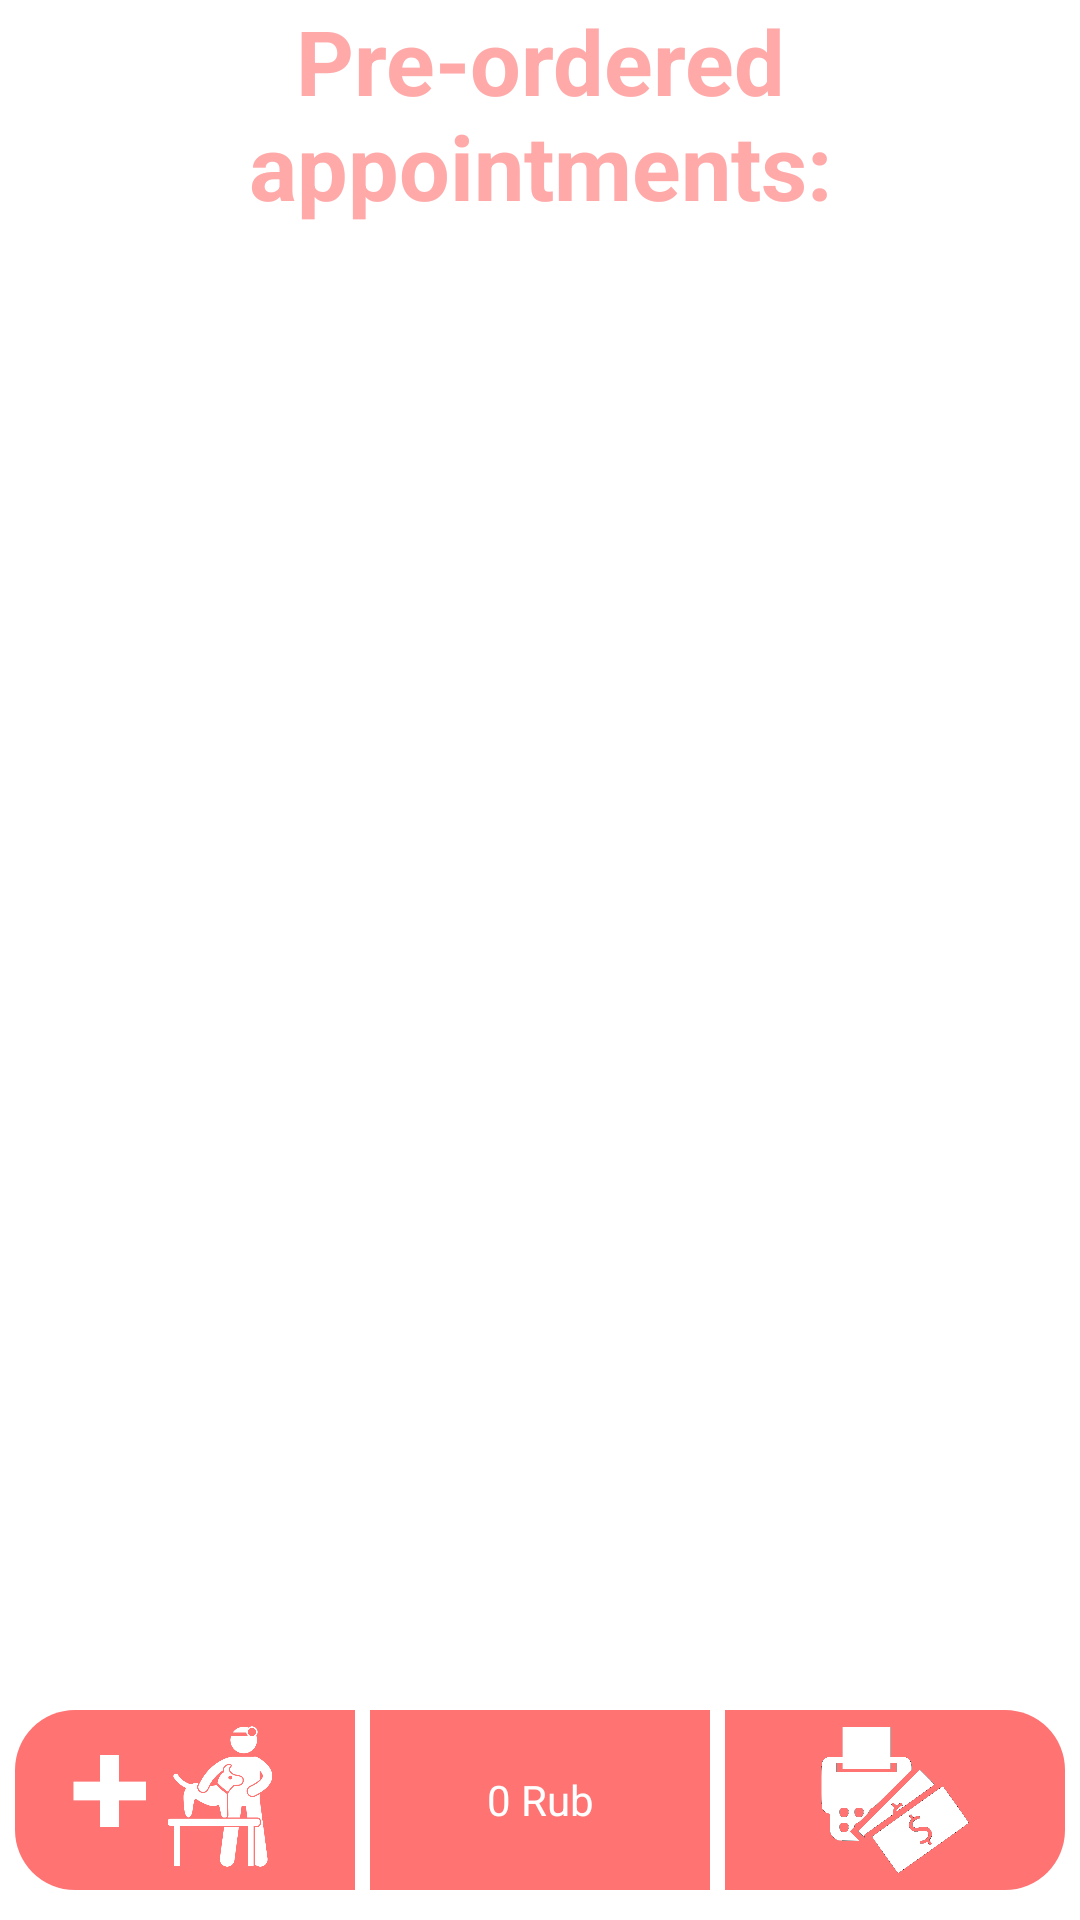

Produce the Android XML layout that renders to this screen, including the resource entries it uses.
<!-- AndroidManifest.xml: application theme Theme.PetDoc -->
<!-- res/layout/fragment_appointments.xml -->
<?xml version="1.0" encoding="utf-8"?>
<LinearLayout xmlns:android="http://schemas.android.com/apk/res/android"
    xmlns:tools="http://schemas.android.com/tools"
    android:layout_width="match_parent"
    android:layout_height="match_parent"
    tools:context=".ui.appointments.AppointmentsFragment"
    android:orientation="vertical"
    >

    <TextView
        android:layout_width="match_parent"
        android:layout_height="wrap_content"
        android:text="Pre-ordered appointments:"
        android:gravity="center"
        android:textSize="30sp"
        android:textStyle="bold"
        android:textColor="@color/soft_pink">
    </TextView>

    <ScrollView
        android:layout_width="match_parent"
        android:layout_height="0dp"
        android:layout_weight="5"
        android:id = "@+id/chatScroller"
        android:layout_marginTop="5dp"
        android:layout_marginBottom="5dp"
        >
        <androidx.recyclerview.widget.RecyclerView
            android:id="@+id/appointmentsRecyclerView"
            android:layout_width="match_parent"
            android:layout_height="wrap_content"/>

    </ScrollView>

        <LinearLayout
            android:layout_width="match_parent"
            android:orientation="horizontal"
            android:layout_gravity="bottom"
            android:gravity="center"
            android:layout_marginBottom="10dp"
            android:layout_height="60dp"
            android:layout_marginLeft="5dp"
            android:layout_marginRight="5dp"
            >


            <ImageButton
                android:id="@+id/appendAppointment_button"
                android:layout_width="0dp"
                android:layout_weight="1"
                android:layout_height="match_parent"
                android:layout_marginRight="5dp"
                android:scaleType="fitCenter"
                android:background="@drawable/round_left_background"
                android:src = "@drawable/appointmets_add"/>

            <TextView
                android:id="@+id/totalCost"
                android:layout_width="0dp"
                android:layout_weight="1"
                android:layout_height="match_parent"
                android:text = "0 Rub"
                android:background="@color/pink"
                android:gravity="center"
                android:textColor="@color/white"
                ></TextView>

            <ImageButton
                android:id="@+id/payAppointments_button"
                android:layout_width="0dp"
                android:layout_weight="1"
                android:layout_height="match_parent"
                android:layout_marginLeft="5dp"
                android:scaleType="fitCenter"
                android:background="@drawable/round_right_background"
                android:src = "@drawable/pay"/>
        </LinearLayout>


</LinearLayout>
<!-- resources referenced by this layout -->
<resources>
  <color name="pink">#FFFF7373</color>
  <color name="soft_pink">#FFFFa9a9</color>
  <color name="white">#FFFFFFFF</color>
  <!-- drawable appointmets_add: png bitmap (drawable, 37704 bytes) -->
  <!-- drawable pay: png bitmap (drawable, 44562 bytes) -->
  <!-- drawable round_left_background (drawable) -->
  <?xml version="1.0" encoding="utf-8"?>
  <shape xmlns:android="http://schemas.android.com/apk/res/android"
      android:shape="rectangle">
      <corners android:topLeftRadius="20dp"
          android:topRightRadius="0dp"
          android:bottomLeftRadius="20dp"
          android:bottomRightRadius="0dp" />
      <solid android:color="@color/pink" />
  </shape>
  <!-- drawable round_right_background (drawable) -->
  <?xml version="1.0" encoding="utf-8"?>
  <shape xmlns:android="http://schemas.android.com/apk/res/android"
      android:shape="rectangle">
      <corners android:topLeftRadius="0dp"
          android:topRightRadius="20dp"
          android:bottomLeftRadius="0dp"
          android:bottomRightRadius="20dp" />
      <solid android:color="@color/pink" />
  </shape>
  <style name="Theme.PetDoc" parent="Theme.MaterialComponents.DayNight.DarkActionBar">
          
          <item name="colorPrimary">@color/pink</item>
          <item name="colorPrimaryVariant">@color/purple_700</item>
          <item name="colorOnPrimary">@color/white</item>
          
          <item name="colorSecondary">@color/teal_200</item>
          <item name="colorSecondaryVariant">@color/teal_700</item>
          <item name="colorOnSecondary">@color/black</item>
          
          <item name="android:statusBarColor">?attr/colorPrimaryVariant</item>
          
      </style>
  <color name="purple_700">#FFFFa9a9</color>
  <color name="teal_200">#FF03DAC5</color>
  <color name="teal_700">#FF018786</color>
  <color name="black">#FF000000</color>
</resources>
